pico-8 play session: no input (idle)

[t = 1 s] idle ~1s (no d-pad/buttons)
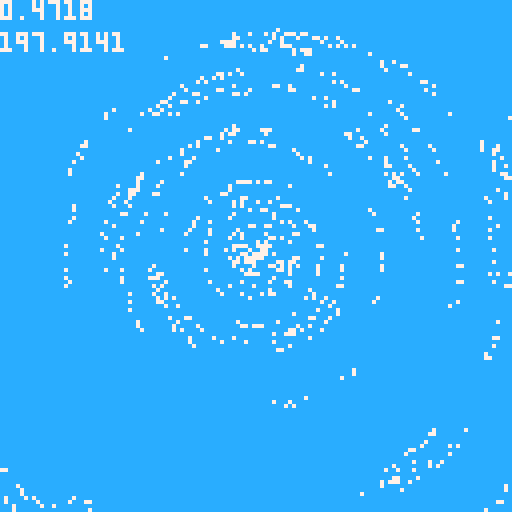
[t = 2 s] idle ~2s (no d-pad/buttons)
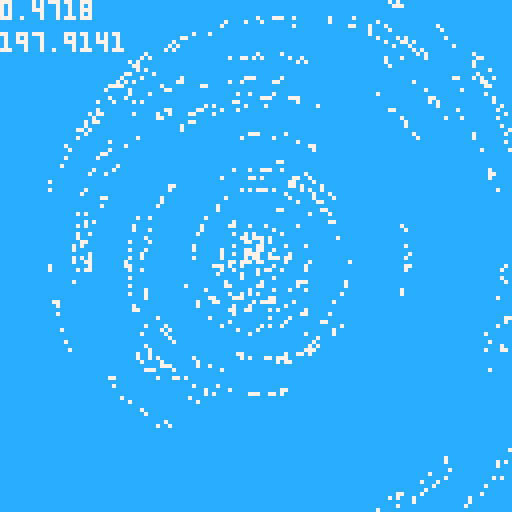
[t = 4 s] idle ~4s (no d-pad/buttons)
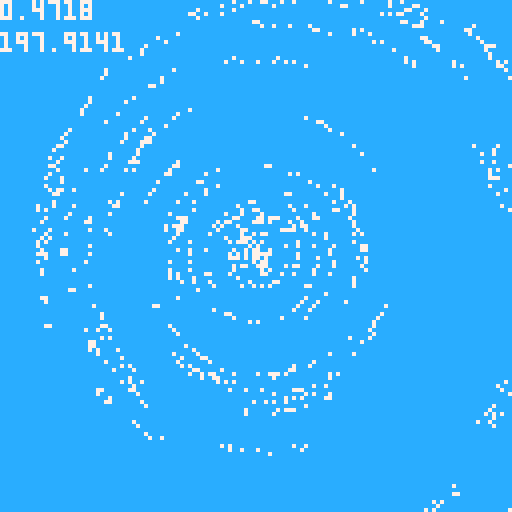
[t = 6 s] idle ~6s (no d-pad/buttons)
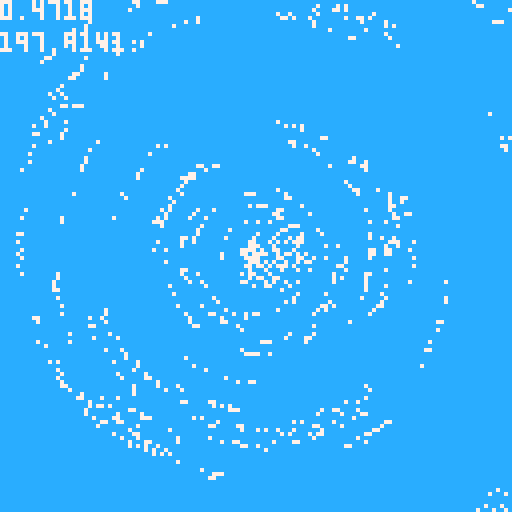

pico-8 cartridge
version 16
__lua__
ps={}
camx=0
camy=0

function _init()
  local tot=128
  for i=0,tot do
    local _r=(128/tot)*i
    local _o=rnd(2)
    for j=0,10 do
      add(ps,{x=0,y=0,r=_r,o=_o})
    end
  end
end

function _update()

  if (btn(0)) camx-=1
  if (btn(1)) camx+=1
  if (btn(2)) camy-=1
  if (btn(3)) camy+=1

  for p in all(ps) do
    local t_=t()+p.o-rnd(.25)
    p.x=64+(sin(t_*(15/p.r))*p.r)+rnd(p.r/32)
    p.y=64-(cos(t_*(15/p.r))*p.r)+rnd(p.r/32)
  end
end

function _draw()
  cls(12)
  camera(camx,camy)
  print(stat(0),camx,camy+8,7)
  print(stat(1),camx,camy,7)
  for p in all(ps) do
    pset(p.x,p.y,7)
  end
end
